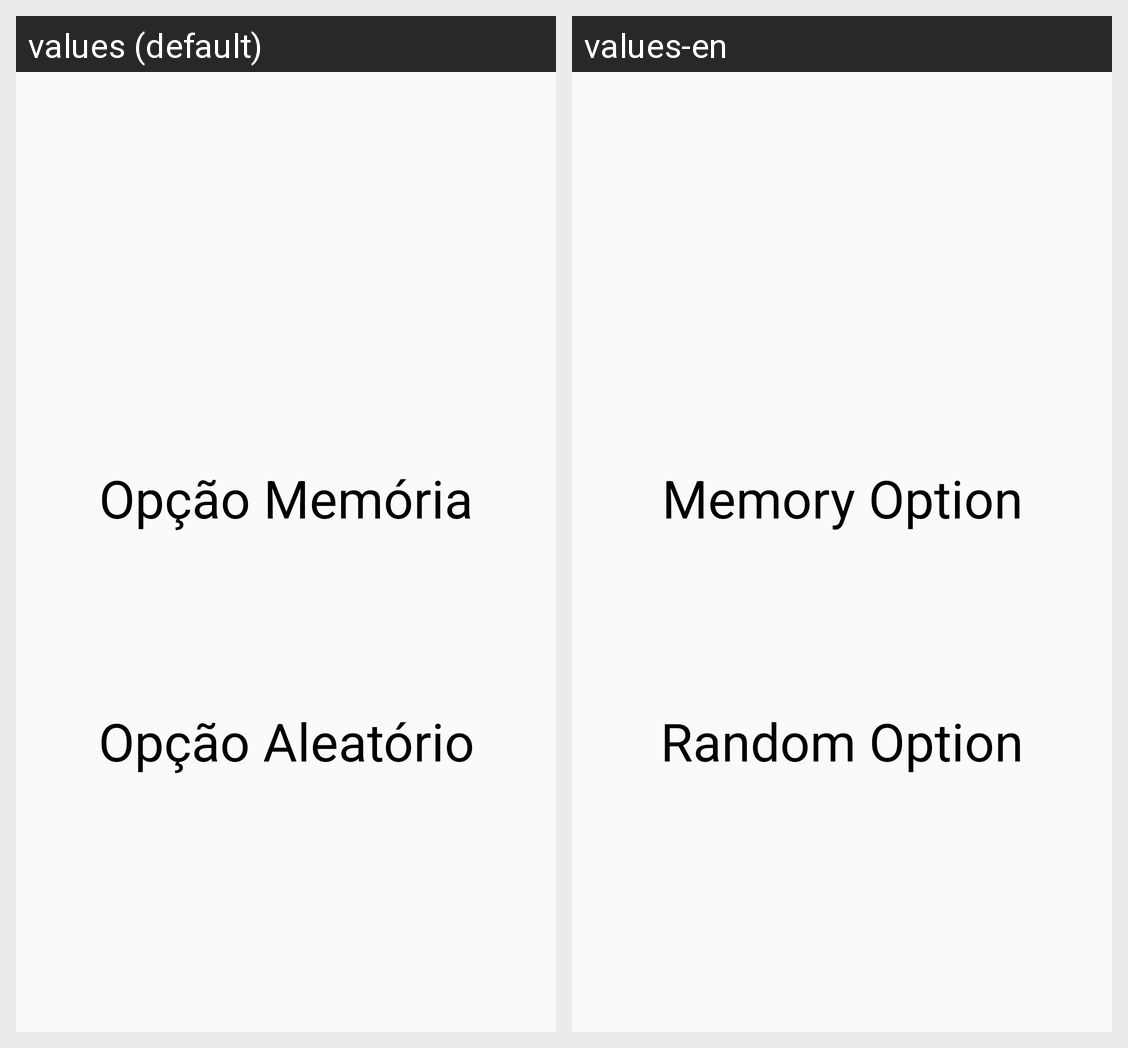

The Android screen above is rendered under two locales of the same app. Produce the string resources it draws, with the default and per-locale values.
Android screen res/layout/memory_choose.xml rendered under 2 locales, left to right: values (default), values-en. Device: Nexus 5 (rendered at 1080×1920; each locale shown at half size, 540×960, under a caption strip naming it); theme Theme.JogoPalavraBrEn.
Strings drawn on this screen, with the default value and each locale's value (text and hints the layout hard-codes, and strings that could not be matched under every locale, appear in the picture but are not listed):

memory_option
  values: Opção Memória
  values-en: Memory Option

random_option
  values: Opção Aleatório
  values-en: Random Option
